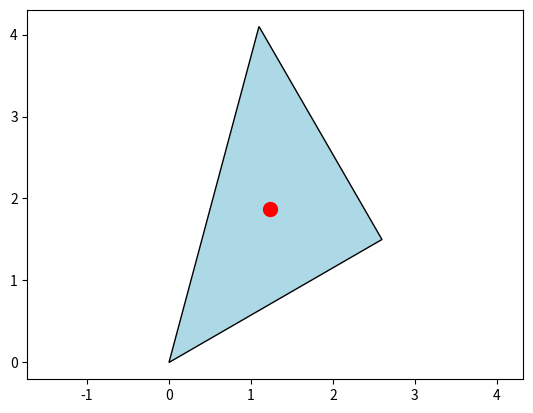

Python code for this plot:
# -*- coding: utf-8 -*-
"""
ACTUALIZACION:  2024-05-15
AUTOR:          Marcelo Ortiz Á.
SCRIPT:         S01_GUI01_A02_Graf_Sec_OPSVIS.py
COMENTARIOS:    Grafica seccion usando el codigo de OPSVIS adaptado para GUI
                de Jupyter Notebook. Básicamente, se quita el invert_xaxis.
                Además se añade funcion para graficar video de seccion.
"""

# %% [00] LIBRERIAS
import numpy as np
import matplotlib.pyplot as plt
from matplotlib.patches import Circle, Polygon, Wedge
import shutil
import os


# %% [01] FUNCIONES
# plot_fiber_section is inspired by plotSection matlab function
# written by D. Vamvatsikos available at
# http://users.ntua.gr/divamva/software.html (plotSection.zip)
def plot_center_fiber_section(fib_sec_list, xlabel_x, ylabel_x, color_PM="r", fillflag=1,
                              matcolor=None):
    """Plot fiber cross-section and the center of fibers.

    Args:
        color_PM: Color of the point in the center of the fiber

        xlabel_x: Label of horizontal axis

        ylabel_x: Label of vertical axis

        fib_sec_list (list): list of lists in the format similar to the parameters
            for the section, layer, patch, fiber OpenSees commands

        fillflag (int): 1 - filled fibers with color specified in matcolor
            list, 0 - no color, only the outline of fibers

        matcolor (list): sequence of colors for various material tags
            assigned to fibers

    Examples:
        ::

            fib_sec_1 = [['section', 'Fiber', 1, '-GJ', 1.0e6],
                         ['patch', 'quad', 1, 4, 1,  0.032, 0.317, -0.311, 0.067, -0.266, 0.005, 0.077, 0.254],  # noqa: E501
                         ['patch', 'quad', 1, 1, 4,  -0.075, 0.144, -0.114, 0.116, 0.075, -0.144, 0.114, -0.116],  # noqa: E501
                         ['patch', 'quad', 1, 4, 1,  0.266, -0.005,  -0.077, -0.254,  -0.032, -0.317,  0.311, -0.067]  # noqa: E501
                         ]
            opsv.fib_sec_list_to_cmds(fib_sec_1)
            matcolor = ['r', 'lightgrey', 'gold', 'w', 'w', 'w']
            opsv.plot_fiber_section(fib_sec_1, matcolor=matcolor)
            plt.axis('equal')
            # plt.savefig('fibsec_rc.png')
            plt.show()

    Notes:
        ``fib_sec_list`` can be reused by means of a python helper function
            ``opsvis.fib_sec_list_to_cmds(fib_sec_list_1)``

    See also:
        ``opsvis.fib_sec_list_to_cmds()``
    """
    # Define colors
    if matcolor is None:
        matcolor = ['y', 'gray', 'lightblue', 'g', 'm', 'pink',
                    '#98FB98', '#E6E6FA', '#FFDAB9', '#CCCCFF',
                    '#FA8072', '#00FFFF', '#FFFACD', '#C8A2C8',
                    '#AFEEEE', '#F08080', '#87CEEB', '#D8BFD8',
                    '#FFA07A', '#B0E0E6', '#FFEFD5']
    # Create vectors with centers of fibers
    center_fiber_patch = []
    center_fiber_straight = []
    center_fiber_circle = []
    center_fiber_wedge = []

    # Create figure and axis
    fig, ax = plt.subplots()
    # Add labels and grid
    ax.set_xlabel(xlabel_x)
    ax.set_ylabel(ylabel_x)
    ax.grid(False)

    for item in fib_sec_list:

        if item[0] == 'layer':
            matTag = item[2]
            if item[1] == 'straight':
                n_bars = item[3]
                As = item[4]
                Iy, Iz, Jy, Jz = item[5], item[6], item[7], item[8]
                r = np.sqrt(As / np.pi)
                Y = np.linspace(Iy, Jy, n_bars)
                Z = np.linspace(Iz, Jz, n_bars)
                aux_straight = []  # auxiliar list to store the center of fibers
                for zi, yi in zip(Z, Y):
                    bar = Circle((zi, yi), r, ec='k', fc='k', zorder=10)
                    ax.add_patch(bar)
                    # draw point in the center of the fiber
                    ax.scatter(zi, yi, color=color_PM, s=0.8, zorder=20)
                    aux_straight.append([zi, yi])
                center_fiber_straight.append(aux_straight)
            if item[1] == 'circ':
                n_bars, As = item[3], item[4]
                yC, zC, arc_radius = item[5], item[6], item[7]
                if len(item) > 8:
                    a0_deg, a1_deg = item[8], item[9]
                    if (a1_deg - a0_deg) >= 360. and n_bars > 0:
                        a1_deg = a0_deg + 360. - 360. / n_bars
                else:
                    a0_deg, a1_deg = 0., 360. - 360. / n_bars

                a0_rad, a1_rad = np.pi * a0_deg / 180., np.pi * a1_deg / 180.
                r_bar = np.sqrt(As / np.pi)
                thetas = np.linspace(a0_rad, a1_rad, n_bars)
                Y = yC + arc_radius * np.cos(thetas)
                Z = zC + arc_radius * np.sin(thetas)
                aux_circle = []  # auxiliar list to store the center of fibers
                for zi, yi in zip(Z, Y):
                    bar = Circle((zi, yi), r_bar, ec='k', fc='k', zorder=10)
                    ax.add_patch(bar)
                    # draw point in the center of the fiber
                    ax.scatter(zi, yi, color=color_PM, s=0.8, zorder=20)
                    aux_circle.append([zi, yi])
                center_fiber_circle.append(aux_circle)

        if (item[0] == 'patch' and (item[1] == 'quad' or item[1] == 'quadr' or
                                    item[1] == 'rect')):
            matTag, nIJ, nJK = item[2], item[3], item[4]

            aux_quad = []  # auxiliar list to store the center of fibers

            if item[1] == 'quad' or item[1] == 'quadr':
                Iy, Iz, Jy, Jz = item[5], item[6], item[7], item[8]
                Ky, Kz, Ly, Lz = item[9], item[10], item[11], item[12]

            if item[1] == 'rect':
                Iy, Iz, Ky, Kz = item[5], item[6], item[7], item[8]
                Jy, Jz, Ly, Lz = Ky, Iz, Iy, Kz

            # check for convexity (vector products)
            outIJxIK = (Jy - Iy) * (Kz - Iz) - (Ky - Iy) * (Jz - Iz)
            outIKxIL = (Ky - Iy) * (Lz - Iz) - (Ly - Iy) * (Kz - Iz)
            # check if I, J, L points are colinear
            outIJxIL = (Jy - Iy) * (Lz - Iz) - (Ly - Iy) * (Jz - Iz)
            # outJKxJL = (Ky-Jy)*(Lz-Jz) - (Ly-Jy)*(Kz-Jz)

            if outIJxIK <= 0 or outIKxIL <= 0 or outIJxIL <= 0:
                print(
                    '\nWarning! Patch quad is non-convex or counter-clockwise defined or has at least 3 colinear points in line')  # noqa: E501

            IJz, IJy = np.linspace(Iz, Jz, nIJ + 1), np.linspace(Iy, Jy, nIJ + 1)
            JKz, JKy = np.linspace(Jz, Kz, nJK + 1), np.linspace(Jy, Ky, nJK + 1)
            LKz, LKy = np.linspace(Lz, Kz, nIJ + 1), np.linspace(Ly, Ky, nIJ + 1)
            ILz, ILy = np.linspace(Iz, Lz, nJK + 1), np.linspace(Iy, Ly, nJK + 1)

            if fillflag:
                Z = np.zeros((nIJ + 1, nJK + 1))
                Y = np.zeros((nIJ + 1, nJK + 1))

                for j in range(nIJ + 1):
                    Z[j, :] = np.linspace(IJz[j], LKz[j], nJK + 1)
                    Y[j, :] = np.linspace(IJy[j], LKy[j], nJK + 1)

                for j in range(nIJ):
                    for k in range(nJK):
                        zy = np.array([[Z[j, k], Y[j, k]],
                                       [Z[j, k + 1], Y[j, k + 1]],
                                       [Z[j + 1, k + 1], Y[j + 1, k + 1]],
                                       [Z[j + 1, k], Y[j + 1, k]]])
                        poly = Polygon(zy, closed=True, ec='k', fc=matcolor[matTag - 1])
                        ax.add_patch(poly)
                        # draw point in the center of the fiber
                        center_x, center_y = find_polygon_center(zy)
                        ax.scatter(center_x, center_y, color=color_PM, s=0.8, zorder=20)
                        aux_quad.append([center_x, center_y])
                center_fiber_patch.append(aux_quad)
            else:
                # horizontal lines
                for az, bz, ay, by in zip(IJz, LKz, IJy, LKy):
                    plt.plot([az, bz], [ay, by], 'b-', zorder=1)

                # vertical lines
                for az, bz, ay, by in zip(JKz, ILz, JKy, ILy):
                    plt.plot([az, bz], [ay, by], 'b-', zorder=1)

        if item[0] == 'patch' and item[1] == 'circ':
            matTag, nc, nr = item[2], item[3], item[4]

            yC, zC, ri, re = item[5], item[6], item[7], item[8]
            a0, a1 = item[9], item[10]

            dr = (re - ri) / nr
            dth = (a1 - a0) / nc

            aux_wedge = []  # auxiliar list to store the center of fibers

            for j in range(nr):
                rj = ri + j * dr
                rj1 = rj + dr

                for i in range(nc):
                    thi = a0 + i * dth
                    thi1 = thi + dth
                    wedge = Wedge((zC, yC), rj1, thi, thi1, width=dr, ec='k',
                                  lw=1, fc=matcolor[matTag - 1])
                    ax.add_patch(wedge)
                    # draw point in the center of the fiber
                    center_x, center_y = wedge_center(wedge)
                    ax.scatter(center_x, center_y, color=color_PM, s=0.8, zorder=20)
                    aux_wedge.append([center_x, center_y])
            center_fiber_wedge.append(aux_wedge)

            ax.axis('equal')
    ax.axis('equal')
    return center_fiber_patch, center_fiber_straight, center_fiber_circle, center_fiber_wedge


# %%  [02] SUPPORT FUNCTIONS
# Function to calculate the center of the polygon
def find_polygon_center(coords):
    """
    Function to find the center of a polygon based on its coordinates.

    Args:
        coords (numpy.ndarray): 2D array of shape (n, 2) representing the coordinates of the polygon vertices.

    Returns:
        tuple: A tuple (center_x, center_y) representing the coordinates of the center of the polygon.
    """
    area = 0.0
    center_x_fun = 0.0
    center_y_fun = 0.0
    n = len(coords)
    for i in range(n):
        j = (i + 1) % n
        xi, yi = coords[i]
        xj, yj = coords[j]
        cross_product = xi * yj - xj * yi
        area += cross_product
        center_x_fun += (xi + xj) * cross_product
        center_y_fun += (yi + yj) * cross_product
    area *= 0.5
    center_x_fun /= (6.0 * area)
    center_y_fun /= (6.0 * area)
    return center_x_fun, center_y_fun


# Function to calculate the center of a wedge
def wedge_center(wedge):
    center = wedge.center
    radius = wedge.r
    width = wedge.width
    theta1, theta2 = wedge.theta1, wedge.theta2

    # Calculate the midpoint angle in radians
    midpoint_angle = np.radians((theta1 + theta2) / 2)

    # Calculate midpoint radius between the inner and outer radii
    inner_radius = radius - width if width else 0
    midpoint_radius = (inner_radius + radius) / 2

    # Calculate the coordinates of the midpoint
    x_center = center[0] + midpoint_radius * np.cos(midpoint_angle)
    y_center = center[1] + midpoint_radius * np.sin(midpoint_angle)

    return x_center, y_center


# %%  [02] TEST

if __name__ == '__main__':

    aux_Test_find_polygon_center = True
    aux_Test_plot_center_fiber_section = False

    if aux_Test_find_polygon_center:
        # Test function find_polygon_center:
        import math
        # Create a zy array representing a square polygon
        zy_x = np.array([[0, 0],  # Bottom left vertex
                         [3 * math.cos(math.pi / 6), 3 * math.sin(math.pi / 6)],
                         [3 * 2 ** 0.5 * math.cos(math.pi / 6 + math.pi / 4),
                          3 * 2 ** 0.5 * math.sin(math.pi / 6 + math.pi / 4)],
                         [1 * math.cos(math.pi / 6 + math.pi / 4),
                          1 * math.sin(math.pi / 6 + math.pi / 4)]])

        # Use the find_polygon_center function
        center_x_test, center_y_test = find_polygon_center(zy_x)
        print(f"The center of the polygon is at ({center_x_test}, {center_y_test})")
        center_x_theoretic = (2 ** 2 + 1 ** 2) ** 0.5 * math.cos(math.pi / 6 + math.atan(1 / 2))
        center_y_theoretic = (2 ** 2 + 1 ** 2) ** 0.5 * math.sin(math.pi / 6 + math.atan(1 / 2))
        print(
            f"Theoretic center of a triangle rectangle with sides 3, 3, 3*2**0.5 rotated pi/6 is at ({center_x_theoretic},{center_y_theoretic})")
        
        # Graphic of the polygon and center point
        fig_x, ax_x = plt.subplots()
        poly_x = Polygon(zy_x, closed=True, ec='k', fc='lightblue')
        ax_x.add_patch(poly_x)
        ax_x.scatter(center_x_test, center_y_test, color='r', s=100)
        ax_x.axis('equal')
        plt.show()

    if aux_Test_plot_center_fiber_section:
        # Test function plot_center_fiber_section:
        # Define fiber section
        fib_sec_1 = [['section', 'Fiber', 1, '-GJ', 1.0e6],
                     ['patch', 'quad', 1, 4, 1,  0.032, 0.317, -0.311, 0.067, -0.266, 0.005, 0.077, 0.254],  # noqa: E501
                     ['patch', 'quad', 1, 1, 4,  -0.075, 0.144, -0.114, 0.116, 0.075, -0.144, 0.114, -0.116],  # noqa: E501
                     ['patch', 'quad', 1, 4, 1,  0.266, -0.005,  -0.077, -0.254,  -0.032, -0.317,  0.311, -0.067]  # noqa: E501
                     ]
        # Labels
        xlabel = 'y [m]'
        ylabel = 'z [m]'

        # List with data of center of fibers
        center_fiber_patch_x, center_fiber_straight_x, center_fiber_circle_x, center_fiber_wedge_x = (
            plot_center_fiber_section(fib_sec_1, xlabel, ylabel))

        # Show the plot
        plt.show()

        # Print the center of fibers
        print("Center of fibers in patch fibers:")
        print(center_fiber_patch_x)
        print("Center of fibers in straight fibers:")
        print(center_fiber_straight_x)
        print("Center of fibers in circular fibers:")
        print(center_fiber_circle_x)
        print("Center of fibers in wedge fibers:")
        print(center_fiber_wedge_x)
